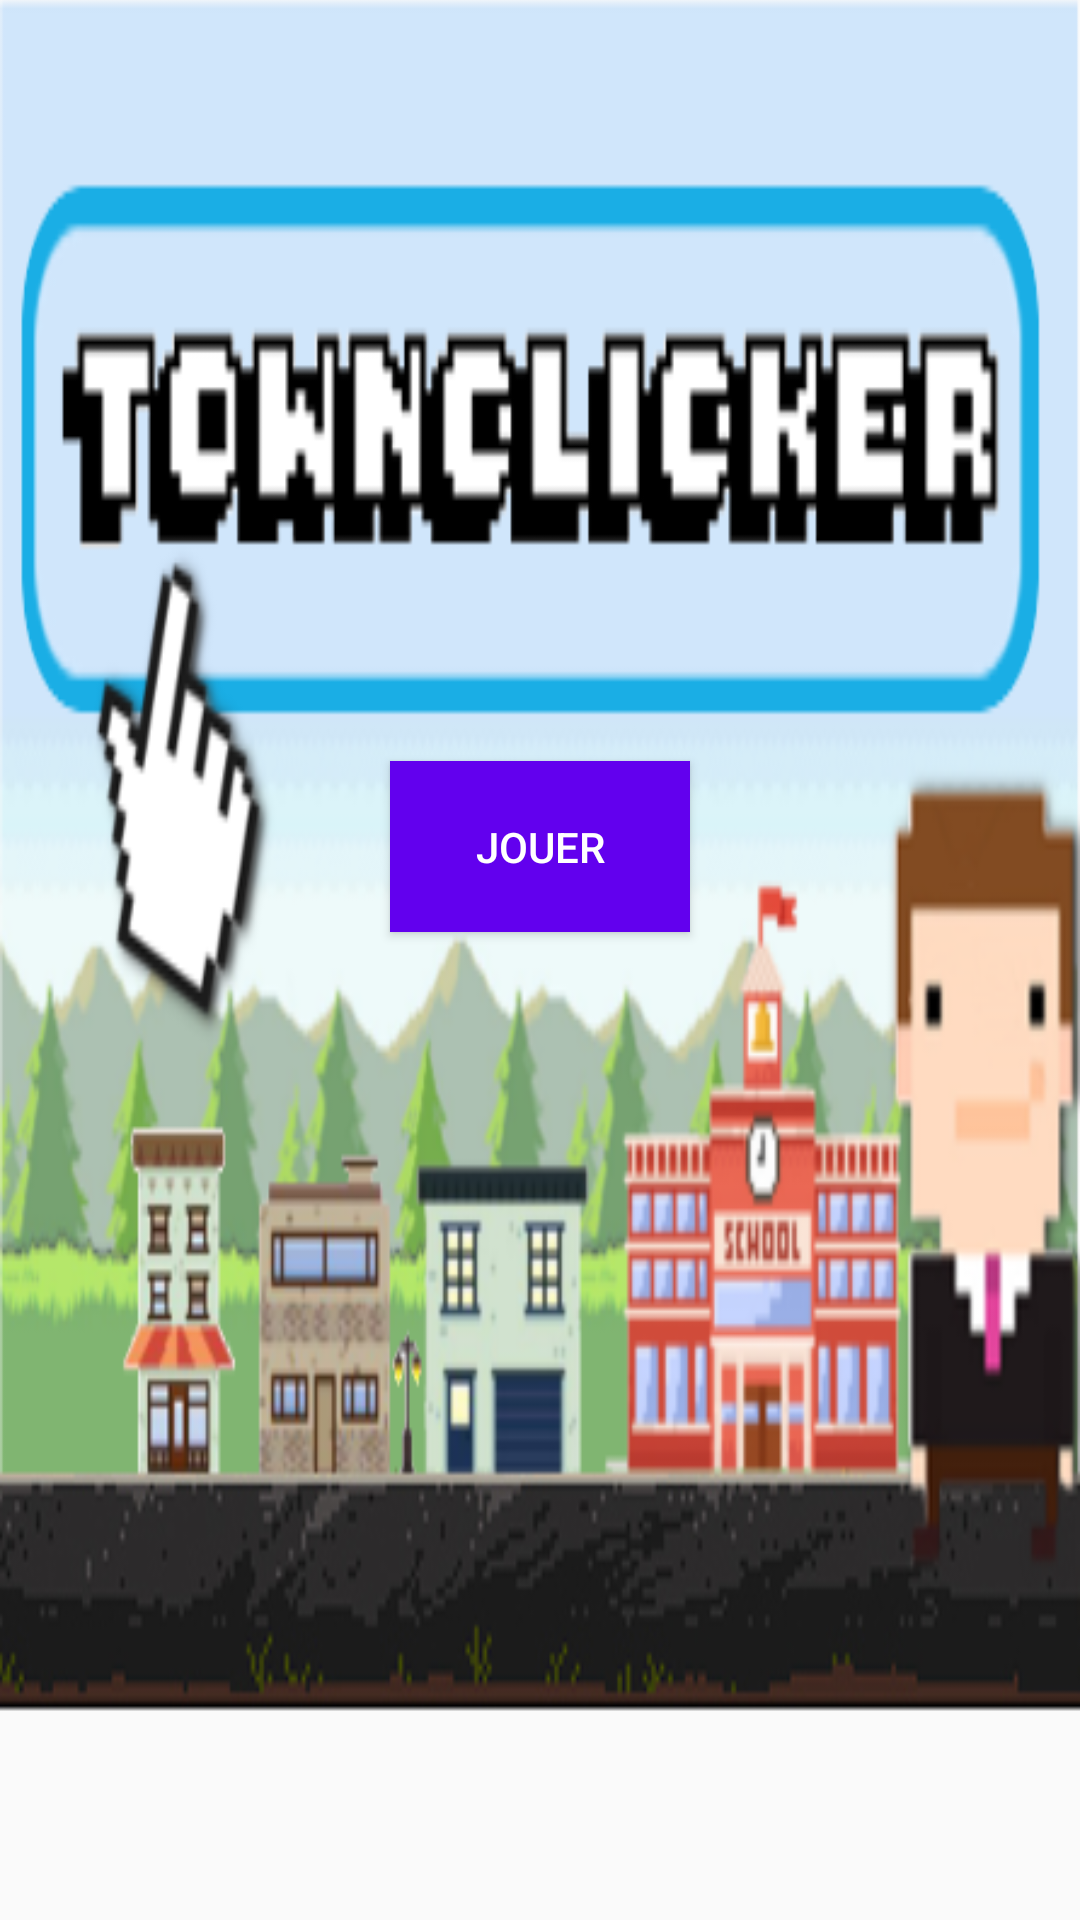

Produce the Android XML layout that renders to this screen, including the resource entries it uses.
<!-- AndroidManifest.xml: application theme AppTheme -->
<!-- res/layout/activity_page_de_garde.xml -->
<?xml version="1.0" encoding="utf-8"?>
<android.support.design.widget.CoordinatorLayout xmlns:android="http://schemas.android.com/apk/res/android"
    xmlns:app="http://schemas.android.com/apk/res-auto"
    xmlns:tools="http://schemas.android.com/tools"
    android:layout_width="match_parent"
    android:layout_height="match_parent"
    tools:context=".PageDeGarde">

    <include
        layout="@layout/content_page_de_garde"
        android:layout_width="match_parent"
        android:layout_height="wrap_content" />

    <android.support.design.widget.AppBarLayout
        android:layout_width="match_parent"
        android:layout_height="wrap_content"
        android:theme="@style/AppTheme.AppBarOverlay"
        android:visibility="invisible">

        <android.support.v7.widget.Toolbar
            android:id="@+id/toolbar"
            android:layout_width="match_parent"
            android:layout_height="?attr/actionBarSize"
            android:background="?attr/colorPrimary"
            app:popupTheme="@style/AppTheme.PopupOverlay" />

    </android.support.design.widget.AppBarLayout>


</android.support.design.widget.CoordinatorLayout>
<!-- res/layout/content_page_de_garde.xml (included above) -->
<?xml version="1.0" encoding="utf-8"?>
<android.support.constraint.ConstraintLayout xmlns:android="http://schemas.android.com/apk/res/android"
    xmlns:app="http://schemas.android.com/apk/res-auto"
    xmlns:tools="http://schemas.android.com/tools"
    android:layout_width="match_parent"
    android:layout_height="match_parent"
    app:layout_behavior="@string/appbar_scrolling_view_behavior"
    tools:context=".PageDeGarde"
    tools:showIn="@layout/activity_page_de_garde">


    <ImageView
        android:id="@+id/imageView"
        android:layout_width="0dp"
        android:layout_height="573dp"
        android:layout_marginBottom="248dp"
        android:adjustViewBounds="false"
        android:background="@drawable/town"
        android:cropToPadding="false"
        app:layout_constraintBottom_toBottomOf="parent"
        app:layout_constraintTop_toTopOf="parent"
        app:layout_constraintVertical_bias="0.011"
        tools:layout_editor_absoluteX="0dp"
        tools:padding="-150dp" />

    <Button
        android:id="@+id/button"
        android:layout_width="100dp"
        android:layout_height="57dp"
        android:layout_marginStart="8dp"
        android:layout_marginLeft="8dp"
        android:layout_marginTop="8dp"
        android:layout_marginEnd="8dp"
        android:layout_marginRight="8dp"
        android:layout_marginBottom="8dp"
        android:background="@color/colorPrimary"
        android:onClick="onButtonClick"
        android:text="Jouer"
        android:textColor="@android:color/white"
        app:layout_constraintBottom_toBottomOf="@+id/imageView"
        app:layout_constraintEnd_toEndOf="parent"
        app:layout_constraintStart_toStartOf="parent"
        app:layout_constraintTop_toTopOf="parent"
        app:layout_constraintVertical_bias="0.493" />



</android.support.constraint.ConstraintLayout>
<!-- resources referenced by this layout -->
<resources>
  <!-- drawable town: png bitmap (drawable, 127483 bytes) -->
  <style name="AppTheme.AppBarOverlay" parent="ThemeOverlay.AppCompat.Dark.ActionBar" />
  <style name="AppTheme.PopupOverlay" parent="ThemeOverlay.AppCompat.Light" />
  <style name="AppTheme" parent="Theme.AppCompat.Light.DarkActionBar">
          
          <item name="colorPrimary">@color/colorPrimary</item>
          <item name="colorPrimaryDark">@color/colorPrimaryDark</item>
          <item name="colorAccent">@color/colorAccent</item>
      </style>
  <!-- not gathered from this repository: default colours our renderer supplied (Android Studio template values) -->
  <color name="colorPrimary">#FF6200EE</color>
  <color name="colorPrimaryDark">#FF3700B3</color>
  <color name="colorAccent">#FF03DAC5</color>
</resources>
